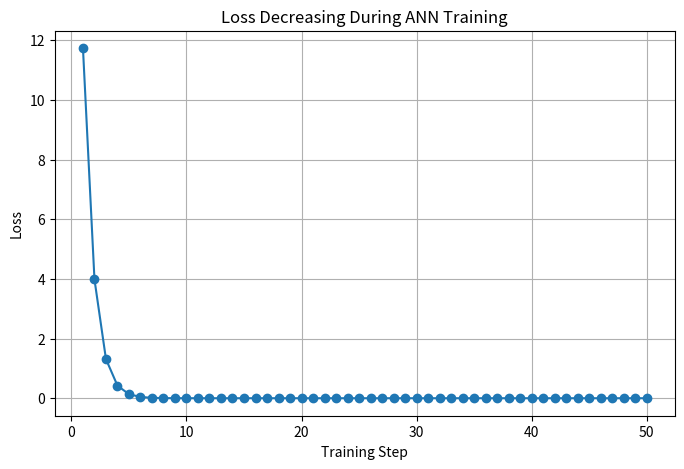
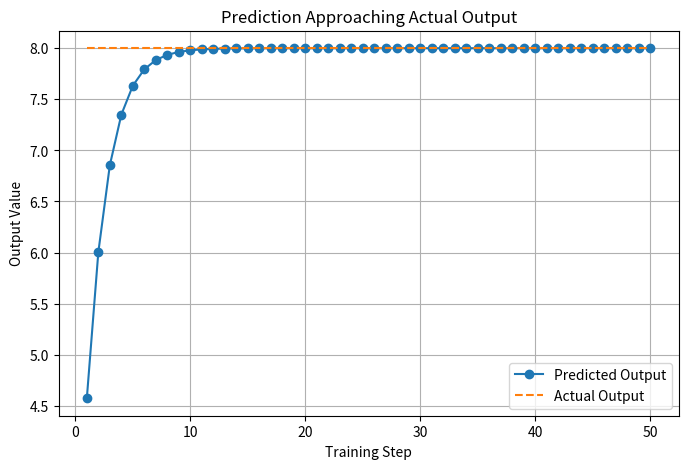
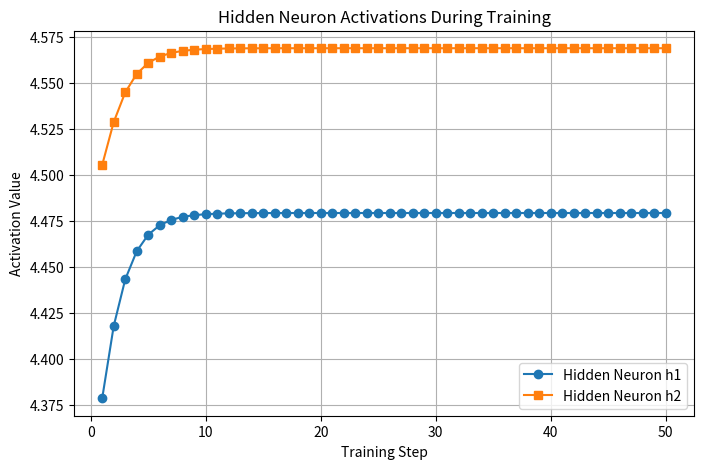
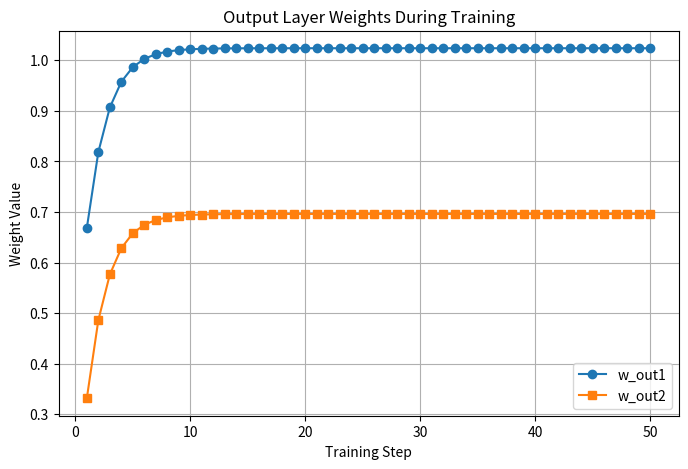
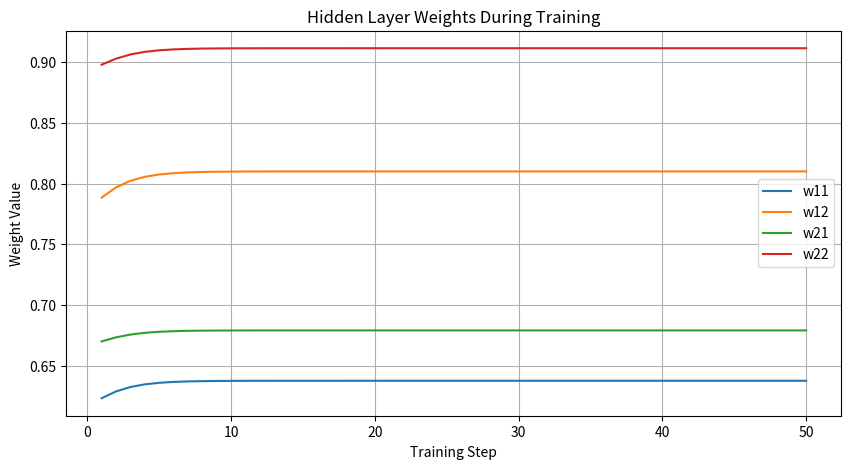
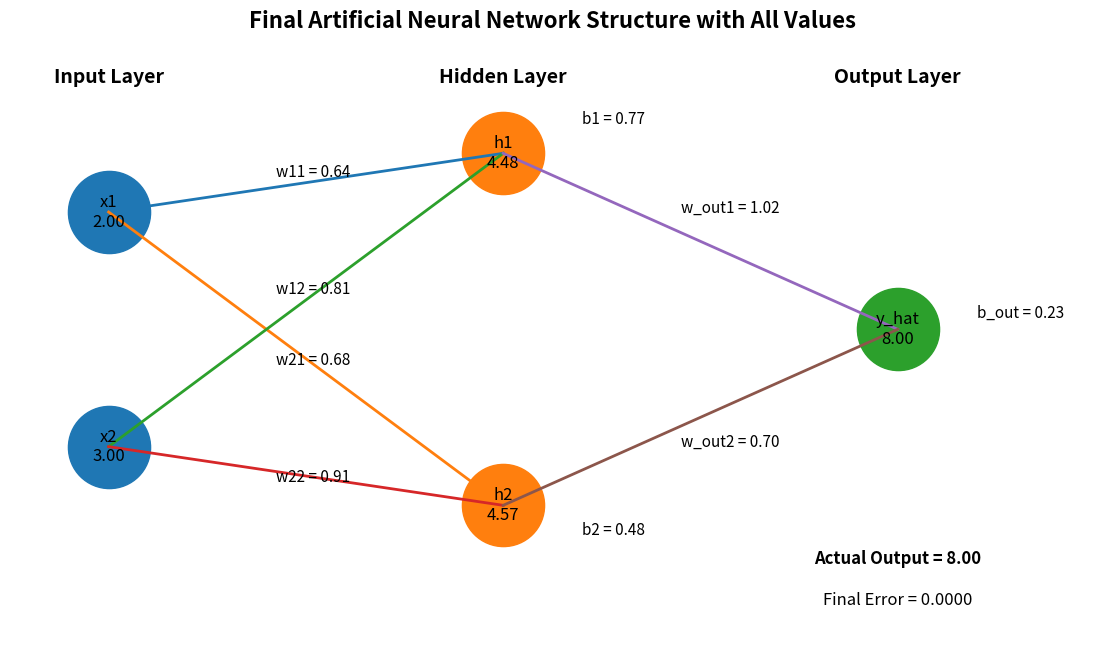

The script that saved these images, in order:


0.
# ---------------------------------------------------------
# Network : 2 Inputs -> 2 Hidden Neurons -> 1 Output
# ---------------------------------------------------------

import random
import matplotlib.pyplot as plt

print("\n==========================================================")
print("      MARVELLOUS MULTI-NEURON ANN TRAINING DEMO")
print("==========================================================\n")

# ---------------------------------------------------------
# STEP 1 : INPUT DATA
# ---------------------------------------------------------
# Simple input values
x1 = 2.0
x2 = 3.0

# Expected output
actual_output = 8.0

print("INPUT DATA")
print("----------")
print(f"x1 = {x1}")
print(f"x2 = {x2}")
print(f"Actual Output = {actual_output}")

# ---------------------------------------------------------
# STEP 2 : INITIAL RANDOM WEIGHTS AND BIASES
# ---------------------------------------------------------

# Hidden neuron 1
w11 = random.uniform(0, 1)
w12 = random.uniform(0, 1)
b1 = random.uniform(0, 1)

# Hidden neuron 2
w21 = random.uniform(0, 1)
w22 = random.uniform(0, 1)
b2 = random.uniform(0, 1)

# Output neuron
w_out1 = random.uniform(0, 1)
w_out2 = random.uniform(0, 1)
b_out = random.uniform(0, 1)

learning_rate = 0.01

print("\nINITIAL PARAMETERS")
print("------------------")
print(f"w11 = {w11:.4f}, w12 = {w12:.4f}, b1 = {b1:.4f}")
print(f"w21 = {w21:.4f}, w22 = {w22:.4f}, b2 = {b2:.4f}")
print(f"w_out1 = {w_out1:.4f}, w_out2 = {w_out2:.4f}, b_out = {b_out:.4f}")
print(f"Learning Rate = {learning_rate}")

# ---------------------------------------------------------
# STEP 3 : LISTS FOR GRAPHICAL REPRESENTATION
# ---------------------------------------------------------

steps = []
loss_list = []
prediction_list = []
actual_list = []

h1_list = []
h2_list = []

w11_list = []
w12_list = []
w21_list = []
w22_list = []
wout1_list = []
wout2_list = []

# ---------------------------------------------------------
# STEP 4 : TRAINING LOOP
# ---------------------------------------------------------

for step in range(1, 51):

    print(f"\n==================== TRAINING STEP {step} ====================")

    # -----------------------------------------------------
    # FORWARD PASS - HIDDEN NEURON 1
    # -----------------------------------------------------
    z1 = (x1 * w11) + (x2 * w12) + b1
    h1 = max(0, z1)   # ReLU

    print("\nHidden Neuron 1")
    print(f"z1 = ({x1} * {w11:.4f}) + ({x2} * {w12:.4f}) + {b1:.4f} = {z1:.4f}")
    print(f"h1 = ReLU(z1) = {h1:.4f}")

    # -----------------------------------------------------
    # FORWARD PASS - HIDDEN NEURON 2
    # -----------------------------------------------------
    z2 = (x1 * w21) + (x2 * w22) + b2
    h2 = max(0, z2)   # ReLU

    print("\nHidden Neuron 2")
    print(f"z2 = ({x1} * {w21:.4f}) + ({x2} * {w22:.4f}) + {b2:.4f} = {z2:.4f}")
    print(f"h2 = ReLU(z2) = {h2:.4f}")

    # -----------------------------------------------------
    # FORWARD PASS - OUTPUT NEURON
    # -----------------------------------------------------
    predicted_output = (h1 * w_out1) + (h2 * w_out2) + b_out

    print("\nOutput Neuron")
    print(f"Predicted Output = ({h1:.4f} * {w_out1:.4f}) + ({h2:.4f} * {w_out2:.4f}) + {b_out:.4f}")
    print(f"Predicted Output = {predicted_output:.4f}")

    # -----------------------------------------------------
    # ERROR AND LOSS
    # -----------------------------------------------------
    error = actual_output - predicted_output
    loss = error ** 2

    print("\nError and Loss")
    print(f"Error = {actual_output:.4f} - {predicted_output:.4f} = {error:.4f}")
    print(f"Loss  = Error^2 = {loss:.4f}")

    # -----------------------------------------------------
    # STORE VALUES FOR GRAPHS
    # -----------------------------------------------------
    steps.append(step)
    loss_list.append(loss)
    prediction_list.append(predicted_output)
    actual_list.append(actual_output)

    h1_list.append(h1)
    h2_list.append(h2)

    w11_list.append(w11)
    w12_list.append(w12)
    w21_list.append(w21)
    w22_list.append(w22)
    wout1_list.append(w_out1)
    wout2_list.append(w_out2)

    # -----------------------------------------------------
    # SIMPLE WEIGHT UPDATE
    # -----------------------------------------------------
    # Output layer weights update
    w_out1 = w_out1 + (learning_rate * error * h1)
    w_out2 = w_out2 + (learning_rate * error * h2)
    b_out = b_out + (learning_rate * error)

    # Hidden layer rough update
    if z1 > 0:
        w11 = w11 + (learning_rate * error * x1 * w_out1 * 0.1)
        w12 = w12 + (learning_rate * error * x2 * w_out1 * 0.1)
        b1 = b1 + (learning_rate * error * w_out1 * 0.1)

    if z2 > 0:
        w21 = w21 + (learning_rate * error * x1 * w_out2 * 0.1)
        w22 = w22 + (learning_rate * error * x2 * w_out2 * 0.1)
        b2 = b2 + (learning_rate * error * w_out2 * 0.1)

    print("\nUpdated Parameters")
    print(f"w11 = {w11:.4f}, w12 = {w12:.4f}, b1 = {b1:.4f}")
    print(f"w21 = {w21:.4f}, w22 = {w22:.4f}, b2 = {b2:.4f}")
    print(f"w_out1 = {w_out1:.4f}, w_out2 = {w_out2:.4f}, b_out = {b_out:.4f}")

# ---------------------------------------------------------
# FINAL RESULT
# ---------------------------------------------------------

print("\n==========================================================")
print("FINAL RESULT AFTER TRAINING")
print("==========================================================\n")

final_z1 = (x1 * w11) + (x2 * w12) + b1
final_h1 = max(0, final_z1)

final_z2 = (x1 * w21) + (x2 * w22) + b2
final_h2 = max(0, final_z2)

final_output = (final_h1 * w_out1) + (final_h2 * w_out2) + b_out

print(f"Final Hidden Output h1 = {final_h1:.4f}")
print(f"Final Hidden Output h2 = {final_h2:.4f}")
print(f"Final Prediction       = {final_output:.4f}")
print(f"Actual Output          = {actual_output:.4f}")
print(f"Final Error            = {actual_output - final_output:.4f}")

# ---------------------------------------------------------
# GRAPH 1 : LOSS DECREASING
# ---------------------------------------------------------

plt.figure(figsize=(8, 5))
plt.plot(steps, loss_list, marker='o')
plt.title("Loss Decreasing During ANN Training")
plt.xlabel("Training Step")
plt.ylabel("Loss")
plt.grid(True)
plt.show()

# ---------------------------------------------------------
# GRAPH 2 : PREDICTION VS ACTUAL
# ---------------------------------------------------------

plt.figure(figsize=(8, 5))
plt.plot(steps, prediction_list, marker='o', label="Predicted Output")
plt.plot(steps, actual_list, linestyle='--', label="Actual Output")
plt.title("Prediction Approaching Actual Output")
plt.xlabel("Training Step")
plt.ylabel("Output Value")
plt.legend()
plt.grid(True)
plt.show()

# ---------------------------------------------------------
# GRAPH 3 : HIDDEN NEURON OUTPUTS
# ---------------------------------------------------------

plt.figure(figsize=(8, 5))
plt.plot(steps, h1_list, marker='o', label="Hidden Neuron h1")
plt.plot(steps, h2_list, marker='s', label="Hidden Neuron h2")
plt.title("Hidden Neuron Activations During Training")
plt.xlabel("Training Step")
plt.ylabel("Activation Value")
plt.legend()
plt.grid(True)
plt.show()

# ---------------------------------------------------------
# GRAPH 4 : OUTPUT WEIGHTS CHANGE
# ---------------------------------------------------------

plt.figure(figsize=(8, 5))
plt.plot(steps, wout1_list, marker='o', label="w_out1")
plt.plot(steps, wout2_list, marker='s', label="w_out2")
plt.title("Output Layer Weights During Training")
plt.xlabel("Training Step")
plt.ylabel("Weight Value")
plt.legend()
plt.grid(True)
plt.show()

# ---------------------------------------------------------
# GRAPH 5 : HIDDEN LAYER WEIGHTS CHANGE
# ---------------------------------------------------------

plt.figure(figsize=(10, 5))
plt.plot(steps, w11_list, label="w11")
plt.plot(steps, w12_list, label="w12")
plt.plot(steps, w21_list, label="w21")
plt.plot(steps, w22_list, label="w22")
plt.title("Hidden Layer Weights During Training")
plt.xlabel("Training Step")
plt.ylabel("Weight Value")
plt.legend()
plt.grid(True)
plt.show()

# ---------------------------------------------------------
# GRAPH 6 : FINAL ANN STRUCTURE WITH ALL VALUES
# ---------------------------------------------------------

plt.figure(figsize=(14, 8))

# -------------------------------
# Node positions
# -------------------------------

# Input layer
input_x = [1, 1]
input_y = [5, 1]

# Hidden layer
hidden_x = [5, 5]
hidden_y = [6, 0]

# Output layer
output_x = [9]
output_y = [3]

# -------------------------------
# Draw neurons
# -------------------------------

plt.scatter(input_x, input_y, s=3500)
plt.scatter(hidden_x, hidden_y, s=3500)
plt.scatter(output_x, output_y, s=3500)

# -------------------------------
# Draw connections
# -------------------------------

# Input -> Hidden
for i in range(2):
    for j in range(2):
        plt.plot([input_x[i], hidden_x[j]], [input_y[i], hidden_y[j]], linewidth=2)

# Hidden -> Output
for j in range(2):
    plt.plot([hidden_x[j], output_x[0]], [hidden_y[j], output_y[0]], linewidth=2)

# -------------------------------
# Label neurons with values
# -------------------------------

# Input neurons
plt.text(input_x[0], input_y[0], f"x1\n{x1:.2f}", ha='center', va='center', fontsize=12)
plt.text(input_x[1], input_y[1], f"x2\n{x2:.2f}", ha='center', va='center', fontsize=12)

# Hidden neurons
plt.text(hidden_x[0], hidden_y[0], f"h1\n{final_h1:.2f}", ha='center', va='center', fontsize=12)
plt.text(hidden_x[1], hidden_y[1], f"h2\n{final_h2:.2f}", ha='center', va='center', fontsize=12)

# Output neuron
plt.text(output_x[0], output_y[0], f"y_hat\n{final_output:.2f}", ha='center', va='center', fontsize=12)

# -------------------------------
# Layer labels
# -------------------------------

plt.text(1, 7.2, "Input Layer", ha='center', fontsize=14, fontweight='bold')
plt.text(5, 7.2, "Hidden Layer", ha='center', fontsize=14, fontweight='bold')
plt.text(9, 7.2, "Output Layer", ha='center', fontsize=14, fontweight='bold')

# -------------------------------
# Weight labels : Input -> Hidden
# -------------------------------

plt.text(2.7, 5.6, f"w11 = {w11:.2f}", fontsize=11)
plt.text(2.7, 3.6, f"w12 = {w12:.2f}", fontsize=11)
plt.text(2.7, 2.4, f"w21 = {w21:.2f}", fontsize=11)
plt.text(2.7, 0.4, f"w22 = {w22:.2f}", fontsize=11)

# -------------------------------
# Weight labels : Hidden -> Output
# -------------------------------

plt.text(6.8, 5.0, f"w_out1 = {w_out1:.2f}", fontsize=11)
plt.text(6.8, 1.0, f"w_out2 = {w_out2:.2f}", fontsize=11)

# -------------------------------
# Bias labels
# -------------------------------

plt.text(5.8, 6.5, f"b1 = {b1:.2f}", fontsize=11)
plt.text(5.8, -0.5, f"b2 = {b2:.2f}", fontsize=11)
plt.text(9.8, 3.2, f"b_out = {b_out:.2f}", fontsize=11)

# -------------------------------
# Extra information
# -------------------------------

plt.text(9, -1.0, f"Actual Output = {actual_output:.2f}", ha='center', fontsize=12, fontweight='bold')
plt.text(9, -1.7, f"Final Error = {actual_output - final_output:.4f}", ha='center', fontsize=12)

plt.title("Final Artificial Neural Network Structure with All Values", fontsize=16, fontweight='bold')
plt.xlim(0, 11)
plt.ylim(-2.5, 8)
plt.axis('off')
plt.show()

# ---------------------------------------------------------
# GRAPH 7 : ANIMATED ANN OUTPUT
# ---------------------------------------------------------

from matplotlib.animation import FuncAnimation

fig, ax = plt.subplots(figsize=(14, 8))

def update(frame):
    ax.clear()

    # Fixed positions
    input_x = [1, 1]
    input_y = [5, 1]

    hidden_x = [5, 5]
    hidden_y = [6, 0]

    output_x = [9]
    output_y = [3]

    # Current values from training history
    current_h1 = h1_list[frame]
    current_h2 = h2_list[frame]
    current_output = prediction_list[frame]

    current_w11 = w11_list[frame]
    current_w12 = w12_list[frame]
    current_w21 = w21_list[frame]
    current_w22 = w22_list[frame]
    current_wout1 = wout1_list[frame]
    current_wout2 = wout2_list[frame]

    # Draw neurons
    ax.scatter(input_x, input_y, s=3500)
    ax.scatter(hidden_x, hidden_y, s=3500)
    ax.scatter(output_x, output_y, s=3500)

    # Draw connections
    for i in range(2):
        for j in range(2):
            ax.plot([input_x[i], hidden_x[j]], [input_y[i], hidden_y[j]], linewidth=2)

    for j in range(2):
        ax.plot([hidden_x[j], output_x[0]], [hidden_y[j], output_y[0]], linewidth=2)

    # Label neuron values
    ax.text(input_x[0], input_y[0], f"x1\n{x1:.2f}", ha='center', va='center', fontsize=12)
    ax.text(input_x[1], input_y[1], f"x2\n{x2:.2f}", ha='center', va='center', fontsize=12)

    ax.text(hidden_x[0], hidden_y[0], f"h1\n{current_h1:.2f}", ha='center', va='center', fontsize=12)
    ax.text(hidden_x[1], hidden_y[1], f"h2\n{current_h2:.2f}", ha='center', va='center', fontsize=12)

    ax.text(output_x[0], output_y[0], f"y_hat\n{current_output:.2f}", ha='center', va='center', fontsize=12)

    # Layer names
    ax.text(1, 7.2, "Input Layer", ha='center', fontsize=14, fontweight='bold')
    ax.text(5, 7.2, "Hidden Layer", ha='center', fontsize=14, fontweight='bold')
    ax.text(9, 7.2, "Output Layer", ha='center', fontsize=14, fontweight='bold')

    # Weight labels
    ax.text(2.7, 5.6, f"w11 = {current_w11:.2f}", fontsize=11)
    ax.text(2.7, 3.6, f"w12 = {current_w12:.2f}", fontsize=11)
    ax.text(2.7, 2.4, f"w21 = {current_w21:.2f}", fontsize=11)
    ax.text(2.7, 0.4, f"w22 = {current_w22:.2f}", fontsize=11)

    ax.text(6.8, 5.0, f"w_out1 = {current_wout1:.2f}", fontsize=11)
    ax.text(6.8, 1.0, f"w_out2 = {current_wout2:.2f}", fontsize=11)

    # Step info
    ax.text(9, -1.0, f"Training Step = {steps[frame]}", ha='center', fontsize=12, fontweight='bold')
    ax.text(9, -1.7, f"Predicted = {current_output:.4f}   Actual = {actual_output:.4f}", ha='center', fontsize=12)
    ax.text(9, -2.4, f"Loss = {loss_list[frame]:.4f}", ha='center', fontsize=12)

    ax.set_title("Animated ANN Learning Process", fontsize=16, fontweight='bold')
    ax.set_xlim(0, 11)
    ax.set_ylim(-3, 8)
    ax.axis('off')

ani = FuncAnimation(fig, update, frames=len(steps), interval=700, repeat=True)
plt.show()
